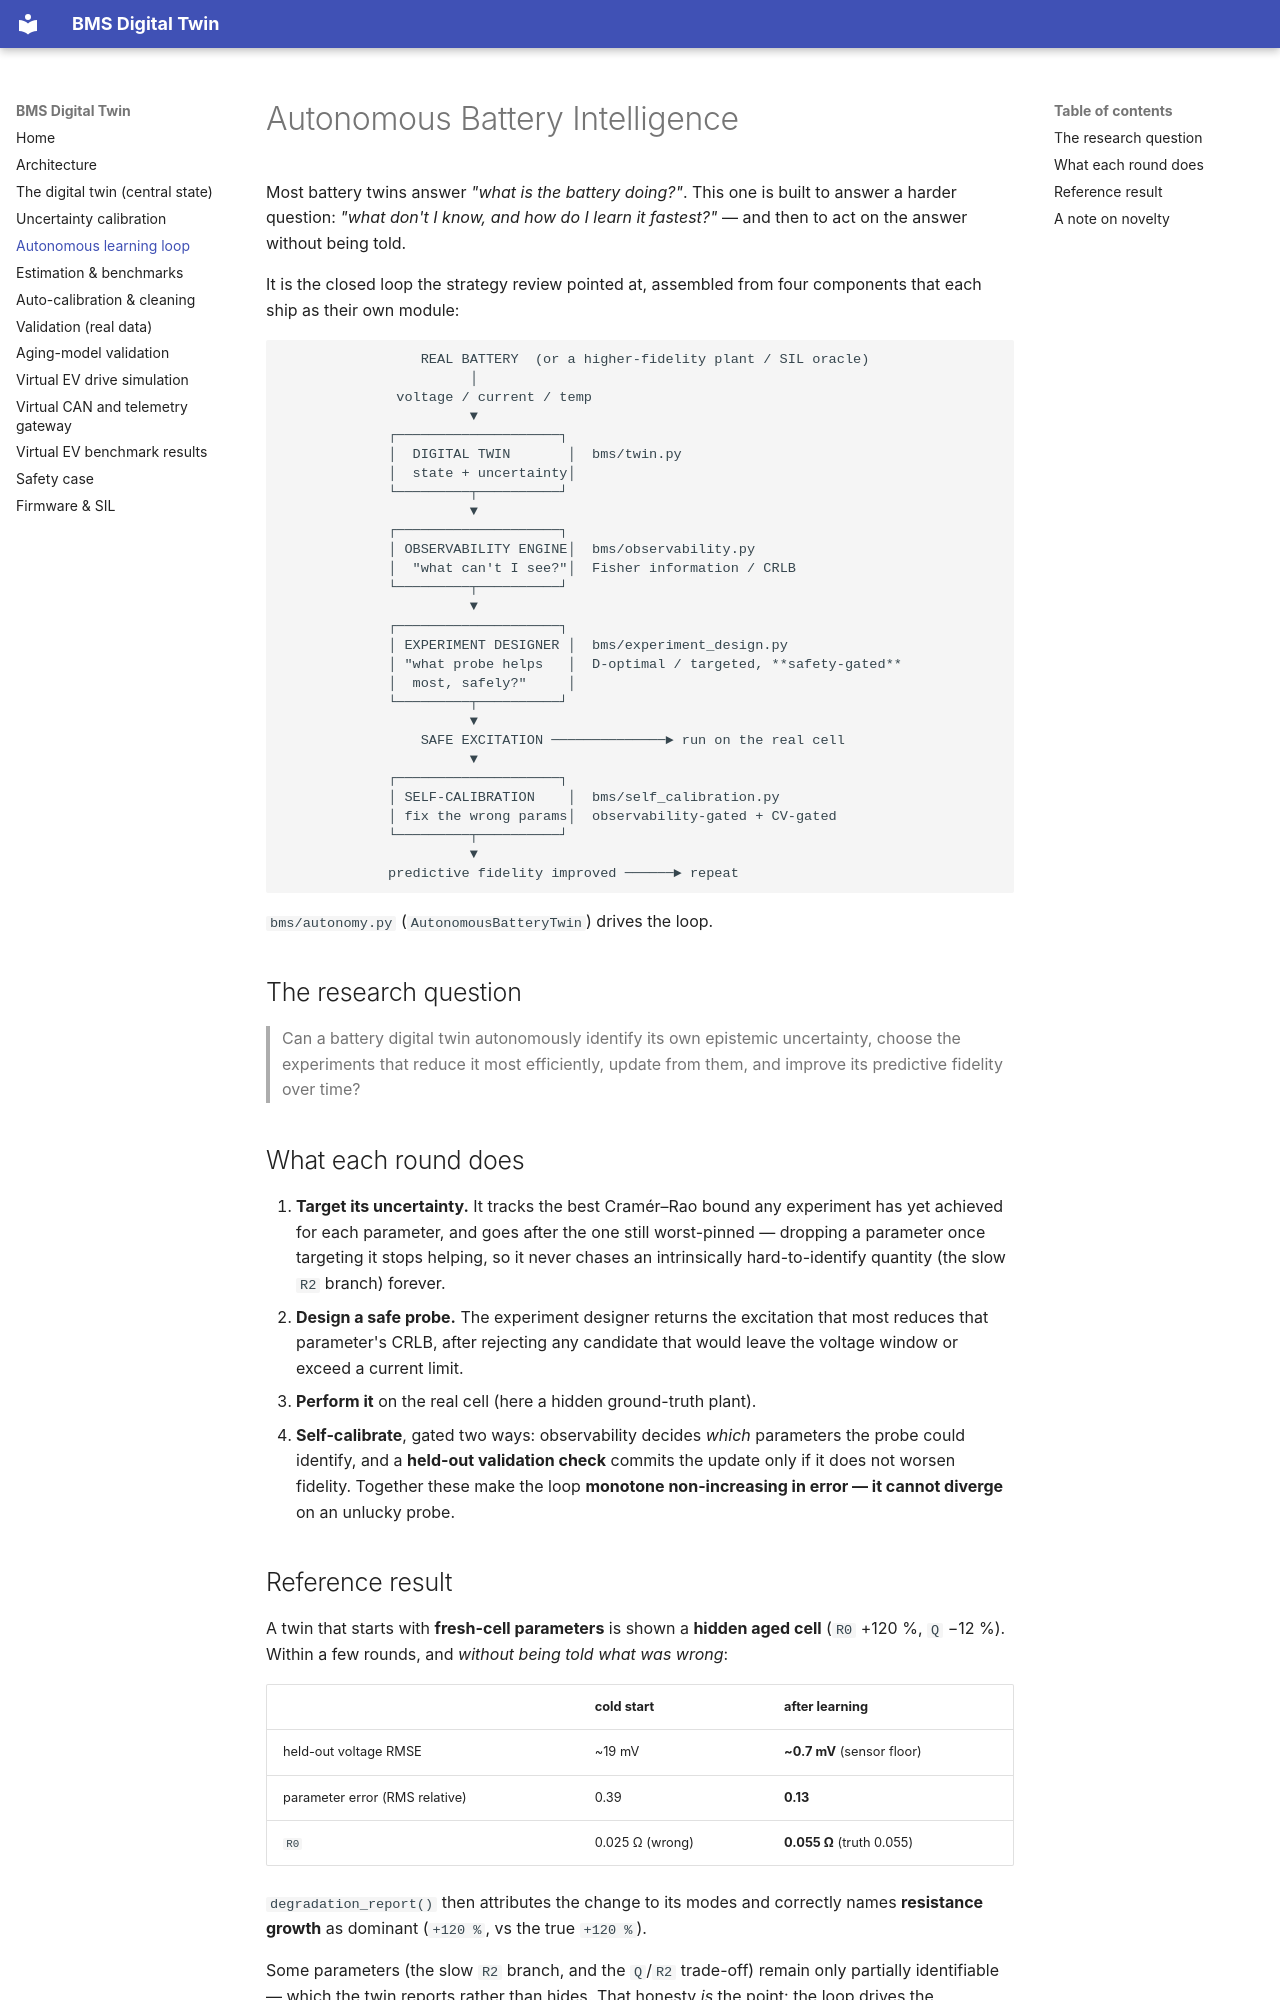

repository: crakashp2905-hub/BMS-TWIN · page: autonomy/index.html · generator: mkdocs

# Autonomous Battery Intelligence

Most battery twins answer *"what is the battery doing?"*. This one is built to
answer a harder question: *"what don't I know, and how do I learn it fastest?"* —
and then to act on the answer without being told.

It is the closed loop the strategy review pointed at, assembled from four
components that each ship as their own module:

```text
                 REAL BATTERY  (or a higher-fidelity plant / SIL oracle)
                       │
              voltage / current / temp
                       ▼
             ┌────────────────────┐
             │  DIGITAL TWIN       │  bms/twin.py
             │  state + uncertainty│
             └─────────┬──────────┘
                       ▼
             ┌────────────────────┐
             │ OBSERVABILITY ENGINE│  bms/observability.py
             │  "what can't I see?"│  Fisher information / CRLB
             └─────────┬──────────┘
                       ▼
             ┌────────────────────┐
             │ EXPERIMENT DESIGNER │  bms/experiment_design.py
             │ "what probe helps   │  D-optimal / targeted, **safety-gated**
             │  most, safely?"     │
             └─────────┬──────────┘
                       ▼
                 SAFE EXCITATION ──────────────► run on the real cell
                       ▼
             ┌────────────────────┐
             │ SELF-CALIBRATION    │  bms/self_calibration.py
             │ fix the wrong params│  observability-gated + CV-gated
             └─────────┬──────────┘
                       ▼
             predictive fidelity improved ──────► repeat
```

`bms/autonomy.py` (`AutonomousBatteryTwin`) drives the loop.

## The research question

> Can a battery digital twin autonomously identify its own epistemic
> uncertainty, choose the experiments that reduce it most efficiently, update
> from them, and improve its predictive fidelity over time?

## What each round does

1. **Target its uncertainty.** It tracks the best Cramér–Rao bound any experiment
   has yet achieved for each parameter, and goes after the one still worst-pinned
   — dropping a parameter once targeting it stops helping, so it never chases an
   intrinsically hard-to-identify quantity (the slow `R2` branch) forever.
2. **Design a safe probe.** The experiment designer returns the excitation that
   most reduces that parameter's CRLB, after rejecting any candidate that would
   leave the voltage window or exceed a current limit.
3. **Perform it** on the real cell (here a hidden ground-truth plant).
4. **Self-calibrate**, gated two ways: observability decides *which* parameters
   the probe could identify, and a **held-out validation check** commits the
   update only if it does not worsen fidelity. Together these make the loop
   **monotone non-increasing in error — it cannot diverge** on an unlucky probe.
